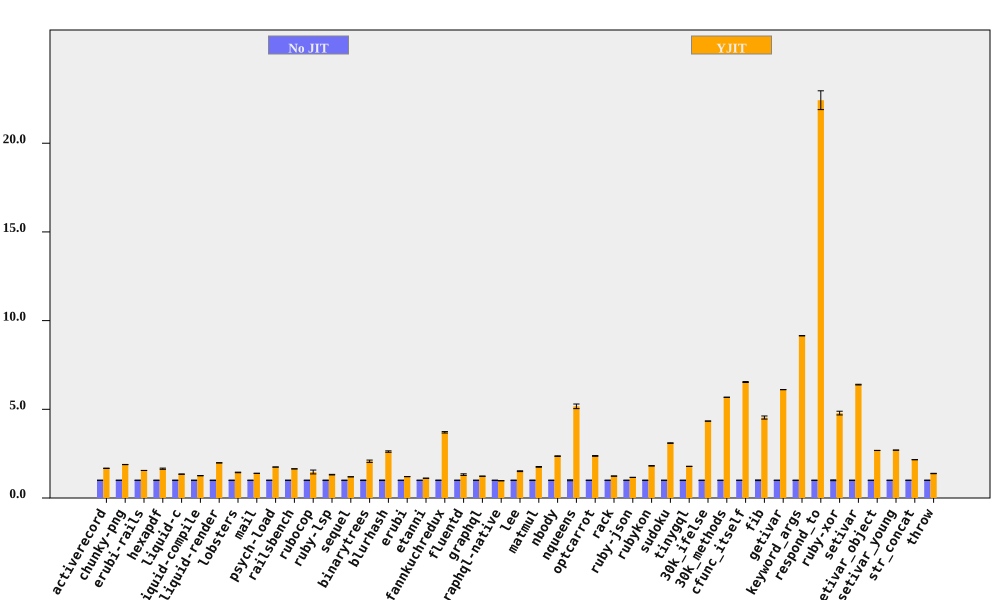

Values plotted in this chart, from the file beside it:
bench, No JIT (ms), No JIT RSD, YJIT (ms), YJIT RSD, YJIT spd, YJIT spd RSD, % in YJIT
activerecord, 212.7, 0.1997, 127, 0.4361, 1.675, 0.4796, 99.55
chunky-png, 2423, 0.3204, 1285, 0.1339, 1.885, 0.3472, 99.99
erubi-rails, 4680, 0.05696, 3013, 0.1214, 1.553, 0.1341, 99.87
hexapdf, 8656, 0.5914, 5243, 1.983, 1.651, 2.069, 97.91
liquid-c, 237.6, 0.418, 176.6, 0.5397, 1.346, 0.6826, 99.75
liquid-compile, 221.9, 0.4595, 176.3, 0.5755, 1.259, 0.7365, 99.96
liquid-render, 571.6, 0.1709, 288.4, 0.3045, 1.982, 0.3492, 99.9
lobsters, 3173, 0.4176, 2202, 1.026, 1.441, 1.108, 99.26
mail, 470.3, 0.07765, 338, 0.09393, 1.391, 0.1219, 99.9
psych-load, 8380, 0.09018, 4800, 0.09617, 1.746, 0.1318, 100
railsbench, 9398, 0.03512, 5720, 0.07573, 1.643, 0.08347, 99.85
rubocop, 527.7, 0.1817, 359.8, 7.437, 1.466, 7.439, 99.67
ruby-lsp, 387.7, 0.721, 294.6, 1.034, 1.316, 1.261, 97.58
sequel, 233.9, 0.1197, 195.8, 0.185, 1.195, 0.2203, 98.63
binarytrees, 975.9, 1.36, 470.7, 2.796, 2.073, 3.109, 100
blurhash, 1086, 1.374, 414.6, 0.7045, 2.618, 1.545, 99.99
erubi, 660.1, 0.1901, 547.6, 0.1244, 1.206, 0.2272, 99.98
etanni, 944.2, 0.05698, 846.6, 0.0514, 1.115, 0.07673, 99.98
fannkuchredux, 5636, 1.079, 1522, 0.2458, 3.704, 1.107, 90.92
fluentd, 5948, 0.5458, 4510, 3.372, 1.319, 3.416, 99.98
graphql, 11617, 0.06647, 9445, 0.2324, 1.23, 0.2417, 99.63
graphql-native, 1561, 0.0901, 1603, 0.639, 0.9741, 0.6453, 99.93
lee, 3553, 0.7815, 2351, 1.28, 1.511, 1.5, 99.96
matmul, 3777, 1.216, 2152, 0.07791, 1.755, 1.219, 99.76
nbody, 287.9, 0.701, 121.9, 0.07719, 2.361, 0.7053, 99.95
nqueens, 597.4, 2.49, 115.6, 0.4312, 5.168, 2.527, 92.43
optcarrot, 17813, 0.65, 7511, 0.6241, 2.372, 0.9012, 99.5
rack, 502.4, 0.08621, 406.4, 0.5997, 1.236, 0.6059, 98.3
ruby-json, 12182, 0.07819, 10476, 0.07687, 1.163, 0.1097, 99.99
rubykon, 35296, 0.5909, 19467, 0.4886, 1.813, 0.7667, 99.95
sudoku, 4501, 0.4863, 1454, 0.07889, 3.096, 0.4927, 99.81
tinygql, 2545, 0.3552, 1427, 0.1782, 1.783, 0.3974, 99.99
30k_ifelse, 6752, 0.05873, 1557, 0.05241, 4.337, 0.07871, 99.99
30k_methods, 18910, 0.0629, 3330, 0.06593, 5.679, 0.09112, 99.99
cfunc_itself, 277.5, 0.4089, 42.44, 0.01564, 6.538, 0.4092, 98.96
fib, 522.9, 1.926, 115.3, 0.00793, 4.536, 1.926, 100
getivar, 247.3, 0.04425, 40.47, 0.01602, 6.109, 0.04706, 97.88
keyword_args, 666.8, 0.09827, 72.9, 0.0108, 9.147, 0.09886, 99.46
respond_to, 766.4, 0.5789, 34.17, 2.292, 22.43, 2.364, 99.46
ruby-xor, 1830, 2.187, 382.3, 0.07334, 4.787, 2.188, 100
setivar, 189.2, 0.3077, 29.59, 0.02012, 6.392, 0.3084, 98.73
setivar_object, 302.3, 0.1697, 112.7, 0.007844, 2.681, 0.1699, 95.69
setivar_young, 304.3, 0.1046, 112.7, 0.008015, 2.699, 0.1049, 95.69
str_concat, 170.9, 0.09365, 79.11, 0.2375, 2.16, 0.2553, 99.97
throw, 68.41, 0.7491, 49.54, 0.2586, 1.381, 0.7925, 99.99
